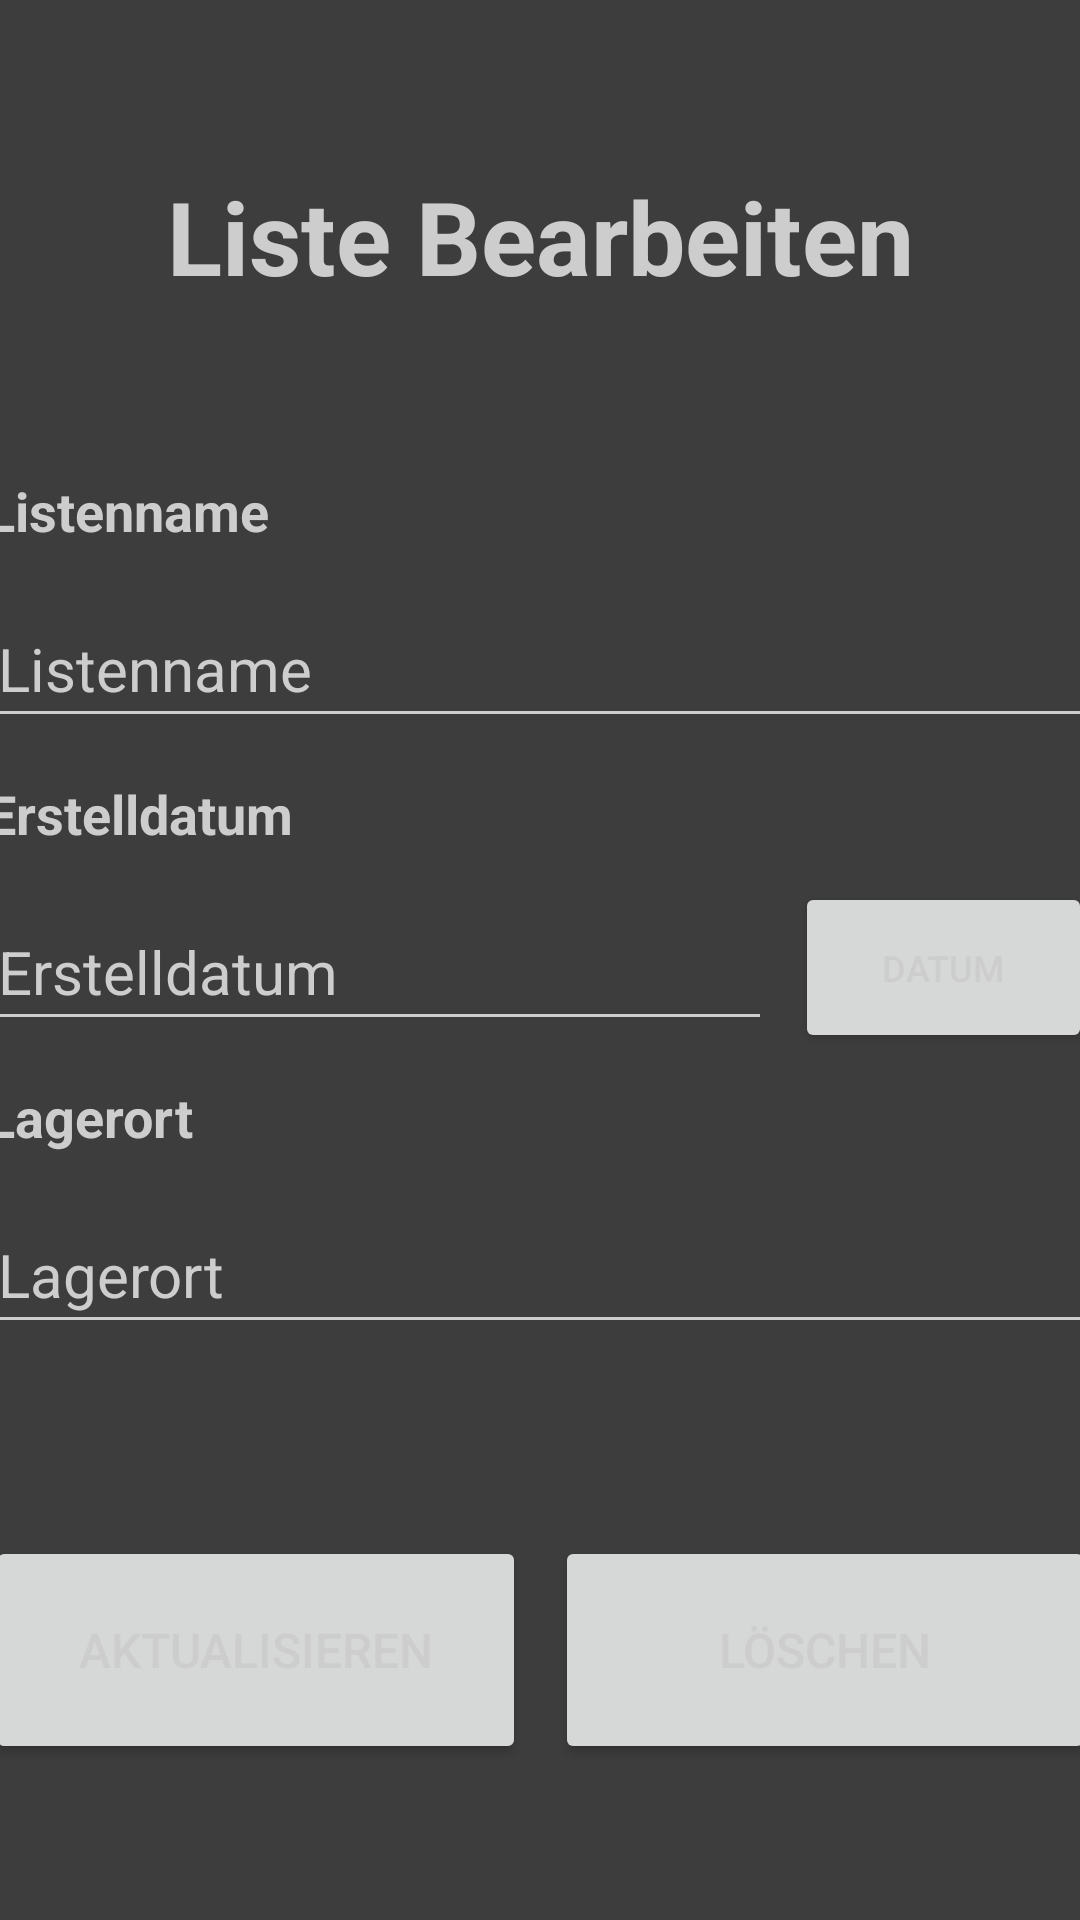

Here is an Android app screen rendered from its layout file. Give the layout XML and the strings, colors and styles it references.
<!-- AndroidManifest.xml: application theme Theme.SIM -->
<!-- res/layout/activity_show_list_infos.xml -->
<?xml version="1.0" encoding="utf-8"?>
<androidx.constraintlayout.widget.ConstraintLayout xmlns:android="http://schemas.android.com/apk/res/android"
    xmlns:app="http://schemas.android.com/apk/res-auto"
    xmlns:tools="http://schemas.android.com/tools"
    android:layout_width="match_parent"
    android:layout_height="match_parent"
    tools:context=".ShowListInfosActivity">

    <TextView
        android:id="@+id/listInfos"
        android:layout_width="290dp"
        android:layout_height="54dp"
        android:layout_marginTop="56dp"
        android:text="Liste Bearbeiten"
        android:textAlignment="center"
        android:textSize="34sp"
        android:textStyle="bold"
        app:layout_constraintEnd_toEndOf="parent"
        app:layout_constraintStart_toStartOf="parent"
        app:layout_constraintTop_toTopOf="parent" />

    <TextView
        android:id="@+id/LabelListName"
        android:layout_width="115dp"
        android:layout_height="27dp"
        android:layout_marginBottom="12dp"
        android:text="Listenname"
        android:textSize="18sp"
        android:textStyle="bold"
        app:layout_constraintBottom_toTopOf="@+id/EditListname"
        app:layout_constraintStart_toStartOf="@+id/EditListname" />

    <EditText
        android:id="@+id/EditListname"
        android:layout_width="370dp"
        android:layout_height="49dp"
        android:layout_marginTop="87dp"
        android:hint="Listenname"
        android:textSize="20sp"
        app:layout_constraintEnd_toEndOf="parent"
        app:layout_constraintStart_toStartOf="parent"
        app:layout_constraintTop_toBottomOf="@+id/listInfos" />

    <EditText
        android:id="@+id/listCreationDate"
        android:layout_width="262dp"
        android:layout_height="49dp"
        android:layout_marginTop="52dp"
        android:layout_marginEnd="108dp"
        android:clickable="false"
        android:focusable="auto"
        android:hint="Erstelldatum"
        android:textSize="20sp"
        app:layout_constraintEnd_toEndOf="@+id/EditListname"
        app:layout_constraintStart_toStartOf="@+id/EditListname"
        app:layout_constraintTop_toBottomOf="@+id/EditListname" />

    <TextView
        android:id="@+id/labelCreationDate"
        android:layout_width="115dp"
        android:layout_height="27dp"
        android:layout_marginBottom="12dp"
        android:text="Erstelldatum"
        android:textSize="18sp"
        android:textStyle="bold"
        app:layout_constraintBottom_toTopOf="@+id/listCreationDate"
        app:layout_constraintStart_toStartOf="@+id/listCreationDate" />

    <TextView
        android:id="@+id/labelStorageLocation"
        android:layout_width="115dp"
        android:layout_height="27dp"
        android:layout_marginBottom="12dp"
        android:text="Lagerort"
        android:textSize="18sp"
        android:textStyle="bold"
        app:layout_constraintBottom_toTopOf="@+id/EditStorageLocation"
        app:layout_constraintStart_toStartOf="@+id/EditStorageLocation" />

    <EditText
        android:id="@+id/EditStorageLocation"
        android:layout_width="370dp"
        android:layout_height="49dp"
        android:layout_marginTop="52dp"
        android:hint="Lagerort"
        android:textSize="20sp"
        app:layout_constraintEnd_toEndOf="@+id/listCreationDate"
        app:layout_constraintHorizontal_bias="0.0"
        app:layout_constraintStart_toStartOf="@+id/listCreationDate"
        app:layout_constraintTop_toBottomOf="@+id/listCreationDate" />

    <Button
        android:id="@+id/dateButton"
        android:layout_width="99dp"
        android:layout_height="57dp"
        android:layout_marginStart="8dp"
        android:text="Datum"
        android:textSize="12sp"
        app:layout_constraintBottom_toBottomOf="@+id/listCreationDate"
        app:layout_constraintStart_toEndOf="@+id/listCreationDate"
        app:layout_constraintTop_toTopOf="@+id/listCreationDate" />

    <Button
        android:id="@+id/btnUpdateList"
        android:layout_width="180dp"
        android:layout_height="76dp"
        android:layout_marginStart="32dp"
        android:layout_marginEnd="10dp"
        android:layout_marginBottom="52dp"
        android:elevation="8dp"
        android:text="Aktualisieren"
        android:textSize="16sp"
        app:layout_constraintBottom_toBottomOf="parent"
        app:layout_constraintEnd_toStartOf="@+id/btnDeleteList"
        app:layout_constraintStart_toStartOf="parent"
        app:layout_constraintTop_toTopOf="@+id/btnDeleteList" />

    <Button
        android:id="@+id/btnDeleteList"
        android:layout_width="180dp"
        android:layout_height="76dp"
        android:layout_marginEnd="32dp"
        android:layout_marginBottom="52dp"
        android:elevation="8dp"
        android:text="Löschen"
        android:textSize="16sp"
        app:layout_constraintBottom_toBottomOf="parent"
        app:layout_constraintEnd_toEndOf="parent"
        app:layout_constraintStart_toEndOf="@+id/btnUpdateList" />

</androidx.constraintlayout.widget.ConstraintLayout>
<!-- resources referenced by this layout -->
<resources>
  <style name="Theme.SIM" parent="Theme.MaterialComponents.Light.DarkActionBar">
          
          <item name="colorPrimary">@color/purple_500</item>
          <item name="colorPrimaryVariant">@color/purple_700</item>
          <item name="colorOnPrimary">@color/white</item>
          
          <item name="colorSecondary">@color/purple_500</item>
          <item name="colorSecondaryVariant">@color/purple_700</item>
          <item name="colorOnSecondary">@color/black</item>
          
          <item name="android:statusBarColor">?attr/colorPrimary</item> --&gt;
          <item name="android:colorBackground">@color/backdrop_grey_day</item>
          <item name="android:textColorPrimary">@color/day_text</item>
          <item name="android:textColorSecondary"> @color/day_text</item>
          <item name="android:textColorTertiary"> @color/day_text</item>
          <item name="android:textColorHint"> @color/day_text</item>
          <item name="android:iconTint">@color/day_text</item>
  
          
      </style>
  <color name="purple_500">#FF003D</color>
  <color name="purple_700">#AE0006</color>
  <color name="white">#FFFFFFFF</color>
  <color name="black">#FF000000</color>
  <color name="backdrop_grey_day">#3D3D3D</color>
  <color name="day_text">#CDCDCD</color>
</resources>
